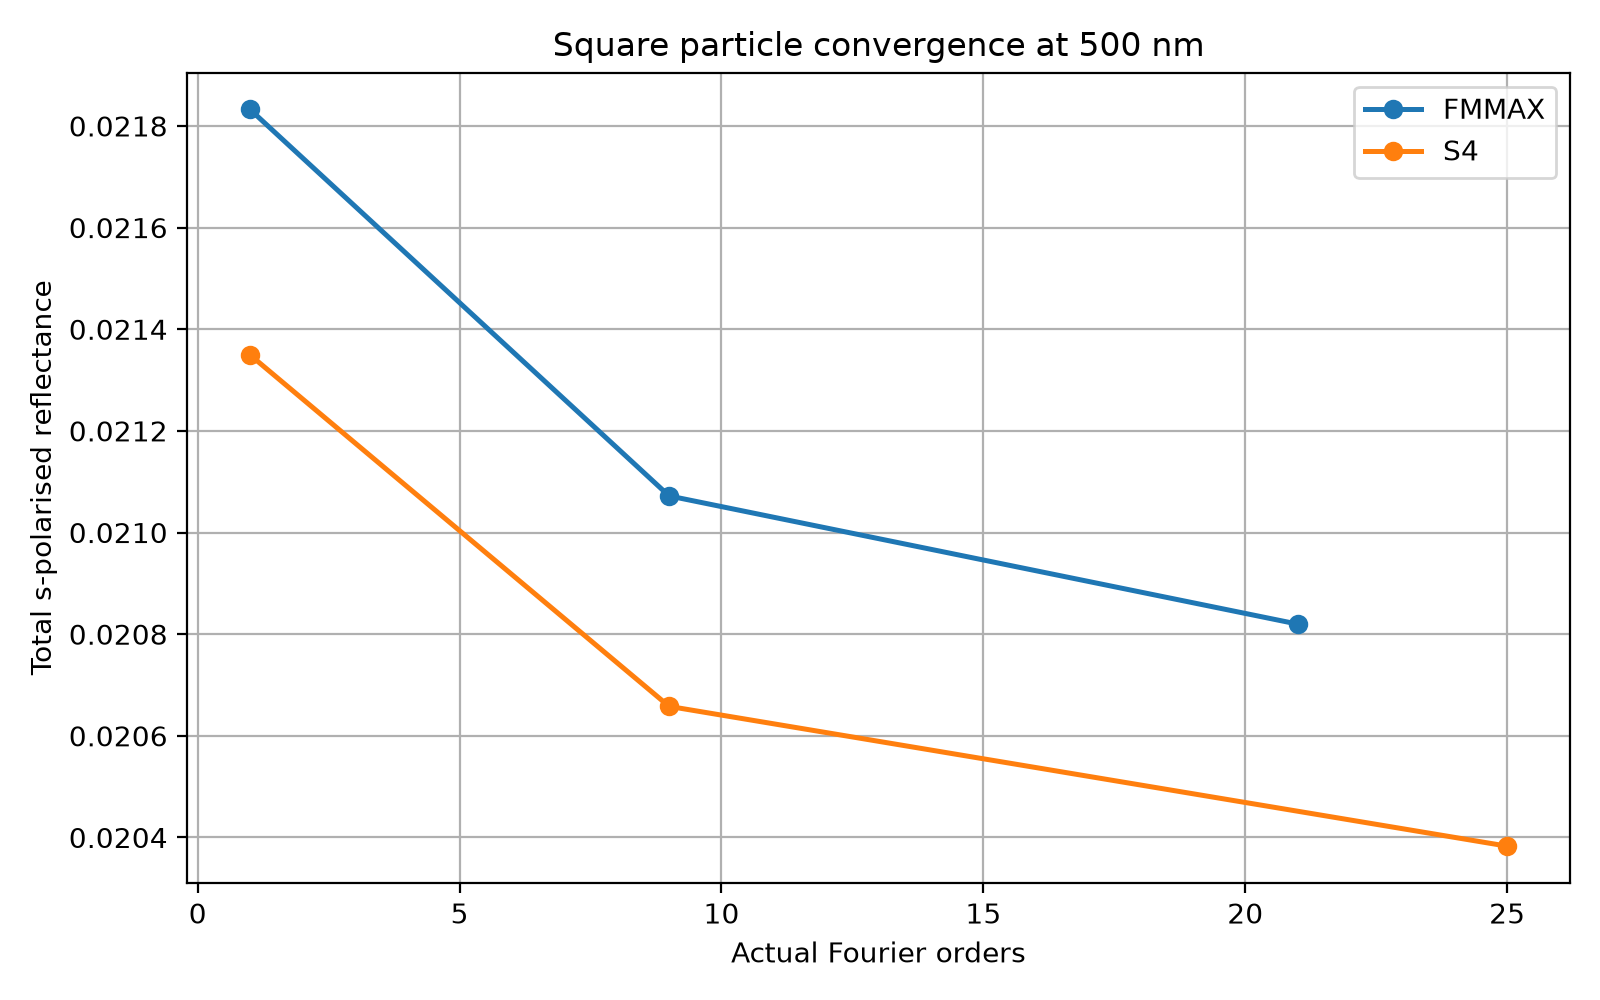

Source data for this figure (header and first rows):
backend, m, n, requested_orders, actual_orders, Rs, Rp, Ts, Tp
fmmax, 0, 0, 1, 1, 0.02183, 0.02183, 0.9782, 0.9782
s4, 0, 0, 1, 1, 0.02135, 0.02135, 0.9787, 0.9787
fmmax, 1, 1, 9, 9, 0.02107, 0.02107, 0.9789, 0.9789
s4, 1, 1, 9, 9, 0.02066, 0.02066, 0.9793, 0.9793
fmmax, 2, 2, 25, 21, 0.02082, 0.02082, 0.9792, 0.9792
s4, 2, 2, 25, 25, 0.02038, 0.02038, 0.9796, 0.9796
